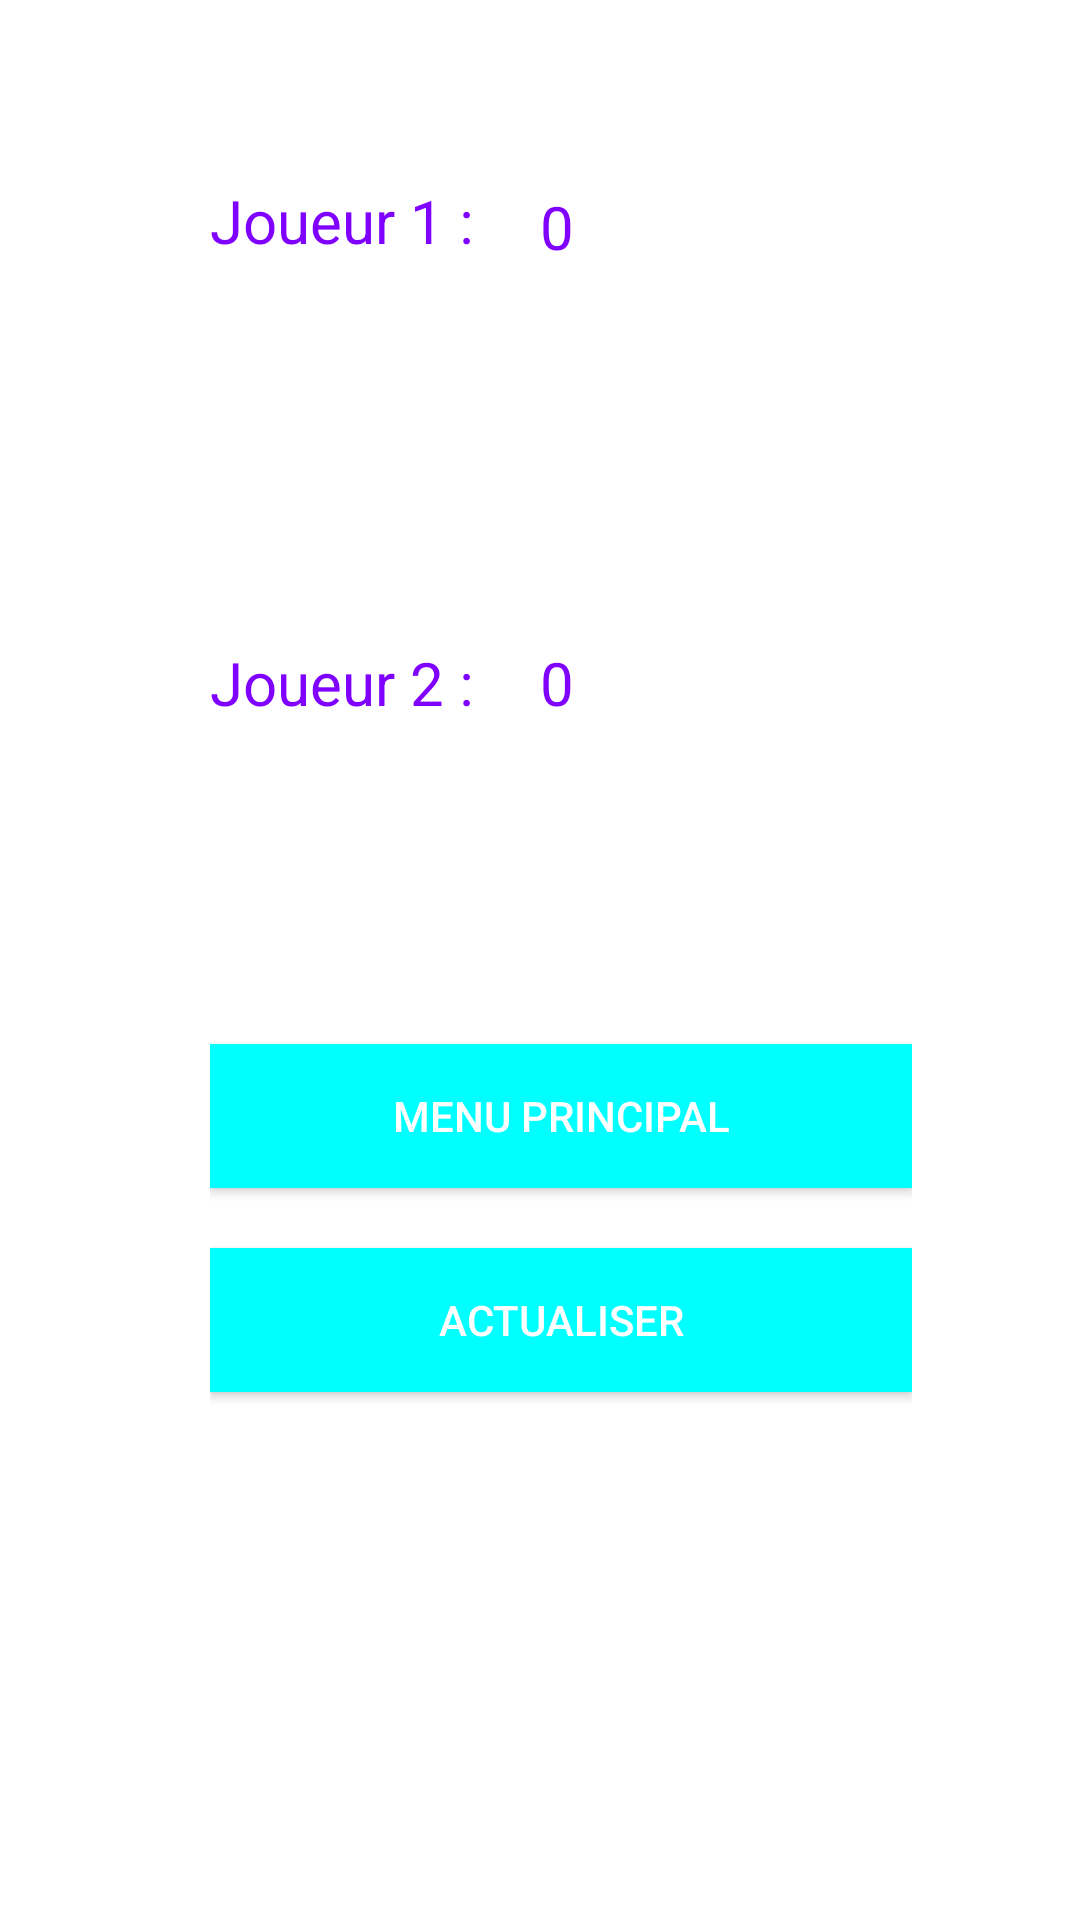

Reconstruct the res/layout file that produces this screen, plus the resources it refers to.
<!-- AndroidManifest.xml: application theme Theme.ProjetJeuxMobile -->
<!-- res/layout/activity_score1.xml -->
<?xml version="1.0" encoding="utf-8"?>
<androidx.constraintlayout.widget.ConstraintLayout xmlns:android="http://schemas.android.com/apk/res/android"
    xmlns:app="http://schemas.android.com/apk/res-auto"
    xmlns:tools="http://schemas.android.com/tools"
    android:layout_width="match_parent"
    android:layout_height="match_parent"
    tools:context=".Score1">

    <RelativeLayout
        android:layout_width="391dp"
        android:layout_height="698dp"
        tools:layout_editor_absoluteX="1dp"
        tools:layout_editor_absoluteY="152dp"
        tools:ignore="MissingConstraints">

        <LinearLayout
            android:layout_width="234dp"
            android:layout_height="429dp"
            android:orientation="vertical"
            android:translationX="70sp"
            android:translationY="60sp">

            <TextView
                android:id="@+id/Joueur1"
                android:layout_width="wrap_content"
                android:layout_height="wrap_content"
                android:text="Joueur 1 :"
                android:textColor="#7F00FF"
                android:textSize="20sp" />

            <TextView
                android:id="@+id/scoreJoueur1"
                android:layout_width="wrap_content"
                android:layout_height="wrap_content"
                android:text="0"
                android:textColor="#7F00FF"
                android:textSize="20sp"
                android:translationX="110dp"
                android:translationY="-25dp" />

            <TextView
                android:id="@+id/Joueur2"
                android:layout_width="wrap_content"
                android:layout_height="wrap_content"
                android:text="Joueur 2 :"
                android:textColor="#7F00FF"
                android:textSize="20sp"
                android:translationY="100sp" />

            <TextView
                android:id="@+id/scoreJoueur2"
                android:layout_width="wrap_content"
                android:layout_height="wrap_content"
                android:text="0"
                android:textColor="#7F00FF"
                android:textSize="20sp"
                android:translationX="110dp"
                android:translationY="73dp" />

            <Button
                android:id="@+id/menu"
                android:layout_width="match_parent"
                android:layout_height="wrap_content"
                android:background="#00FFFF"
                android:text="Menu Principal"
                android:textColor="@color/white"
                android:translationY="180sp" />

            <Button
                android:id="@+id/actualiser"
                android:layout_width="match_parent"
                android:layout_height="wrap_content"
                android:background="#00FFFF"
                android:text="Actualiser"
                android:textColor="@color/white"
                android:translationY="200sp" />

        </LinearLayout>

        <ImageView
            android:id="@+id/winner"
            android:layout_width="82dp"
            android:layout_height="87dp"
            android:translationX="150dp"
            android:translationY="530dp"
            android:visibility="invisible"
            app:srcCompat="@drawable/kisspng_emoji_sunglasses_sunglasses_emoji_transparent_background_5a73fcd9678819_2991357115175508094241" />

        <ImageView
            android:id="@+id/loser"
            android:layout_width="82dp"
            android:layout_height="87dp"
            android:translationX="150dp"
            android:translationY="530dp"
            android:visibility="invisible"
            app:srcCompat="@drawable/kisspng_pile_of_poo_emoji_feces_t_shirt_sticker_poop_png_emoji_island_5ab1c1e2bb72a3_8689958815215989467678" />
    </RelativeLayout>
</androidx.constraintlayout.widget.ConstraintLayout>
<!-- resources referenced by this layout -->
<resources>
  <!-- drawable kisspng_emoji_sunglasses_sunglasses_emoji_transparent_background_5a73fcd9678819_2991357115175508094241: png bitmap (drawable, 243314 bytes) -->
  <!-- drawable kisspng_pile_of_poo_emoji_feces_t_shirt_sticker_poop_png_emoji_island_5ab1c1e2bb72a3_8689958815215989467678: png bitmap (drawable, 94248 bytes) -->
  <style name="Theme.ProjetJeuxMobile" parent="Theme.MaterialComponents.DayNight.DarkActionBar">
          
          <item name="colorPrimary">@color/purple_500</item>
          <item name="colorPrimaryVariant">@color/purple_700</item>
          <item name="colorOnPrimary">@color/white</item>
          
          <item name="colorSecondary">@color/teal_200</item>
          <item name="colorSecondaryVariant">@color/teal_700</item>
          <item name="colorOnSecondary">@color/black</item>
          
          <item name="android:statusBarColor" tools:targetApi="l">?attr/colorPrimaryVariant</item>
          
      </style>
  <!-- not gathered from this repository: default colours our renderer supplied (Android Studio template values) -->
  <color name="purple_500">#FF6200EE</color>
  <color name="purple_700">#FF3700B3</color>
  <color name="teal_200">#FF03DAC5</color>
  <color name="teal_700">#FF018786</color>
  <color name="black">#FF000000</color>
  <color name="white">#FFFFFFFF</color>
</resources>
